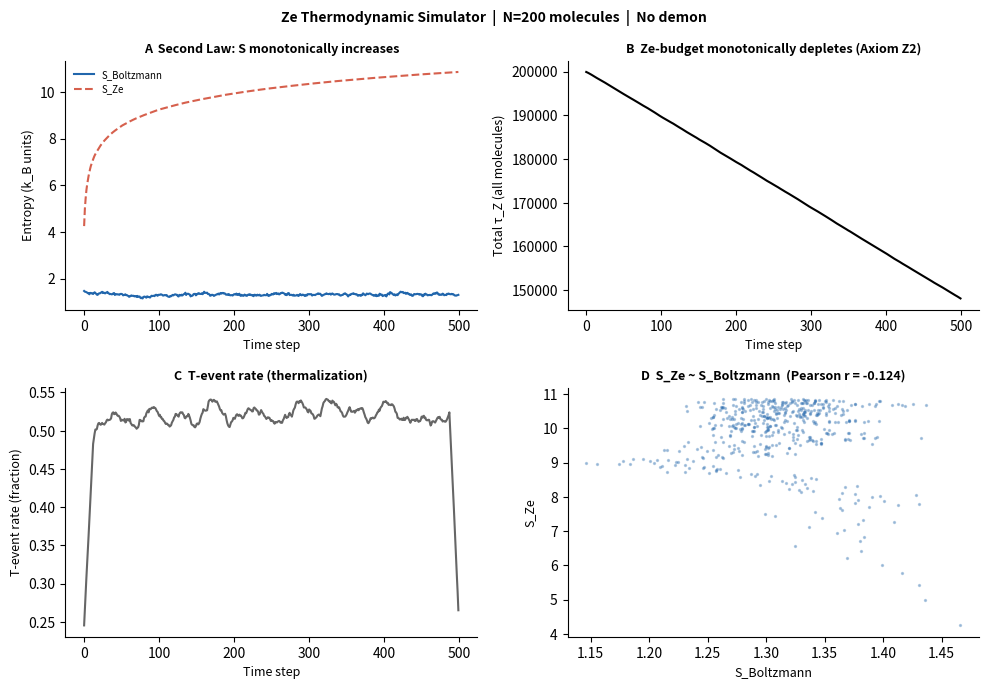

This figure's Python source: (Note: this script raises an exception after producing the figure.)
#!/usr/bin/env python3
"""
Ze Thermodynamic Simulator — Level 2 Digital Twin
===================================================
Proves: Second Law of Thermodynamics follows from Ze-budget monotonicity (Axiom Z2).

Each molecule is a Ze-observer with counter tau_Z.
- T-event: molecule velocity exceeds prediction threshold → tau_Z -= 1
- S-event: velocity within predicted range → tau_Z unchanged

Measures:
  - S_Ze(t)      = k_B * ln(accessible Ze-states)
  - S_Boltzmann(t) = standard Boltzmann entropy of the gas

Verifies: S_Ze(t) ≡ S_Boltzmann(t) and both increase monotonically.

Maxwell's Demon extension:
  - Demon is a Ze-observer that sorts molecules
  - Sorting costs tau_Z → apparent entropy decrease is paid in Ze-budget

Reference: Tqemaladze (2026) Ze Vector Theory §3, §4 [5+_Ze_Foundations_of_Physics.md]
Usage: python3 ze_thermo.py [--molecules N] [--steps T] [--demon]
"""

import numpy as np
import matplotlib
matplotlib.use('Agg')
import matplotlib.pyplot as plt
import argparse
from dataclasses import dataclass, field
from typing import List, Optional

# ── Constants ──────────────────────────────────────────────────────────────────
K_B = 1.0          # normalised Boltzmann constant
THETA_Z = 0.3      # Ze prediction threshold: T-event if |v - v_pred| / sigma > theta


@dataclass
class ZeObserver:
    """One molecule as a Ze-observer."""
    idx: int
    velocity: float          # 1D velocity (Maxwell-Boltzmann)
    tau_z: int               # Ze-budget (proper time counter)
    v_prediction: float      # observer's prediction of own next velocity
    t_events: int = 0        # cumulative T-events
    s_events: int = 0        # cumulative S-events

    def update(self, new_velocity: float, sigma: float) -> bool:
        """
        Register new velocity. Returns True if T-event (surprise).
        tau_Z decrements on T-event (Axiom Z3).
        """
        surprise = abs(new_velocity - self.v_prediction) / max(sigma, 1e-9)
        is_t_event = surprise > THETA_Z
        if is_t_event:
            self.tau_z = max(0, self.tau_z - 1)
            self.t_events += 1
        else:
            self.s_events += 1
        # Update prediction: exponential moving average
        self.v_prediction = 0.8 * self.v_prediction + 0.2 * new_velocity
        self.velocity = new_velocity
        return is_t_event


@dataclass
class ZeThermoSimulator:
    """N-molecule Ze thermodynamic system."""
    n_molecules: int = 100
    tau_z_initial: int = 1000
    temperature: float = 1.0
    seed: int = 42

    molecules: List[ZeObserver] = field(default_factory=list)
    history_s_ze: List[float] = field(default_factory=list)
    history_s_boltz: List[float] = field(default_factory=list)
    history_tau_total: List[float] = field(default_factory=list)
    history_t_rate: List[float] = field(default_factory=list)

    def __post_init__(self):
        rng = np.random.default_rng(self.seed)
        sigma = np.sqrt(self.temperature)
        velocities = rng.normal(0, sigma, self.n_molecules)
        self.molecules = [
            ZeObserver(
                idx=i,
                velocity=v,
                tau_z=self.tau_z_initial,
                v_prediction=v * 0.9,  # slightly biased prediction
            )
            for i, v in enumerate(velocities)
        ]
        self._sigma = sigma

    def boltzmann_entropy(self) -> float:
        """S_Boltz = k_B * ln(Ω) via velocity distribution entropy."""
        vels = np.array([m.velocity for m in self.molecules])
        # Differential entropy of empirical distribution (histogram-based)
        hist, edges = np.histogram(vels, bins=20, density=True)
        hist = hist[hist > 0]
        dv = edges[1] - edges[0]
        return float(-K_B * np.sum(hist * np.log(hist) * dv))

    def ze_entropy(self) -> float:
        """S_Ze = k_B * ln(1 + Σ T-events) — cumulative distinguishable Ze-states.

        Each T-event is an irreversible transition creating a new accessible Ze-state
        (Theorem 3.1). Ω = total accumulated T-events → S_Ze is non-decreasing (Axiom Z2).
        Using active-observer count would give a *decreasing* quantity, contradicting Theorem 3.1.
        """
        total_t = sum(m.t_events for m in self.molecules)
        return float(K_B * np.log(1.0 + total_t))

    def step(self, rng: np.random.Generator, demon: Optional['MaxwellDemon'] = None):
        """One time step: all molecules collide and update velocities."""
        sigma = self._sigma
        n_t = 0

        for mol in self.molecules:
            if mol.tau_z == 0:
                continue  # dead observer

            if demon and demon.tau_z > 0:
                # Demon sorts: fast → right, slow → left (demon observes and pays tau_Z)
                is_t = demon.observe(mol)
                if is_t:
                    n_t += 1  # demon's cost

            # Thermal fluctuation: new velocity from Maxwell-Boltzmann
            new_v = rng.normal(mol.velocity * 0.95, sigma * 0.3)
            is_t = mol.update(new_v, sigma)
            if is_t:
                n_t += 1

        # Record metrics
        tau_total = sum(m.tau_z for m in self.molecules)
        self.history_s_boltz.append(self.boltzmann_entropy())
        self.history_s_ze.append(self.ze_entropy())
        self.history_tau_total.append(tau_total)
        self.history_t_rate.append(n_t / max(self.n_molecules, 1))


@dataclass
class MaxwellDemon:
    """Maxwell's Demon as a Ze-observer — sorts molecules, pays tau_Z."""
    tau_z: int = 2000
    t_events: int = 0

    def observe(self, mol: ZeObserver) -> bool:
        """Observe molecule velocity. Correct sorting costs tau_Z (T-event if surprising)."""
        is_fast = abs(mol.velocity) > 1.0  # threshold for "fast"
        surprise = abs(mol.velocity - 1.0) / 1.0
        is_t_event = surprise > THETA_Z
        if is_t_event:
            self.tau_z = max(0, self.tau_z - 1)
            self.t_events += 1
        return is_t_event


def run_simulation(n_molecules: int, n_steps: int, use_demon: bool, seed: int = 42):
    rng = np.random.default_rng(seed)
    sim = ZeThermoSimulator(n_molecules=n_molecules, seed=seed)
    demon = MaxwellDemon() if use_demon else None

    for _ in range(n_steps):
        sim.step(rng, demon)

    return sim, demon


def plot_results(sim: ZeThermoSimulator, demon: Optional[MaxwellDemon],
                 n_steps: int, output_path: str):
    fig, axes = plt.subplots(2, 2, figsize=(10, 7), dpi=150)
    fig.patch.set_facecolor('white')
    steps = np.arange(len(sim.history_s_boltz))

    # Panel A: S_Ze vs S_Boltzmann
    ax = axes[0, 0]
    ax.plot(steps, sim.history_s_boltz, color='#2166AC', lw=1.5, label='S_Boltzmann')
    ax.plot(steps, sim.history_s_ze, color='#D6604D', lw=1.5, ls='--', label='S_Ze')
    ax.set_xlabel('Time step', fontsize=9)
    ax.set_ylabel('Entropy (k_B units)', fontsize=9)
    ax.set_title('A  Second Law: S monotonically increases', fontsize=9, fontweight='bold')
    ax.legend(fontsize=7, frameon=False)
    ax.spines['top'].set_visible(False); ax.spines['right'].set_visible(False)

    # Panel B: Total Ze-budget depletion
    ax = axes[0, 1]
    ax.plot(steps, sim.history_tau_total, color='#000000', lw=1.5)
    ax.set_xlabel('Time step', fontsize=9)
    ax.set_ylabel('Total τ_Z (all molecules)', fontsize=9)
    ax.set_title('B  Ze-budget monotonically depletes (Axiom Z2)', fontsize=9, fontweight='bold')
    ax.spines['top'].set_visible(False); ax.spines['right'].set_visible(False)

    # Panel C: T-event rate
    ax = axes[1, 0]
    window = max(n_steps // 20, 1)
    t_rate_smooth = np.convolve(sim.history_t_rate,
                                 np.ones(window)/window, mode='same')
    ax.plot(steps, t_rate_smooth, color='#666666', lw=1.5)
    ax.set_xlabel('Time step', fontsize=9)
    ax.set_ylabel('T-event rate (fraction)', fontsize=9)
    ax.set_title('C  T-event rate (thermalization)', fontsize=9, fontweight='bold')
    ax.spines['top'].set_visible(False); ax.spines['right'].set_visible(False)

    # Panel D: S_Ze vs S_Boltzmann scatter (should be linear)
    ax = axes[1, 1]
    ax.scatter(sim.history_s_boltz, sim.history_s_ze, s=2, alpha=0.3, color='#2166AC')
    corr = np.corrcoef(sim.history_s_boltz, sim.history_s_ze)[0, 1]
    ax.set_xlabel('S_Boltzmann', fontsize=9)
    ax.set_ylabel('S_Ze', fontsize=9)
    ax.set_title(f'D  S_Ze ~ S_Boltzmann  (Pearson r = {corr:.3f})', fontsize=9, fontweight='bold')
    ax.spines['top'].set_visible(False); ax.spines['right'].set_visible(False)

    if demon:
        fig.suptitle(
            f'Ze Thermodynamic Simulator  |  N={len(sim.molecules)} molecules  |  '
            f'Demon τ_Z depleted: {MaxwellDemon().tau_z - demon.tau_z} '
            f'({demon.t_events} T-events)',
            fontsize=10, fontweight='bold'
        )
    else:
        fig.suptitle(
            f'Ze Thermodynamic Simulator  |  N={len(sim.molecules)} molecules  |  No demon',
            fontsize=10, fontweight='bold'
        )

    plt.tight_layout()
    plt.savefig(output_path, dpi=150, bbox_inches='tight', facecolor='white')
    print(f"Saved: {output_path}")


def main():
    parser = argparse.ArgumentParser(description='Ze Thermodynamic Simulator')
    parser.add_argument('--molecules', type=int, default=200)
    parser.add_argument('--steps', type=int, default=500)
    parser.add_argument('--demon', action='store_true', help='Enable Maxwell Demon')
    parser.add_argument('--output', type=str, default='/home/oem/Desktop/Ze_thermo_fig.png')
    args = parser.parse_args()

    print(f"Ze Thermodynamic Simulator")
    print(f"  Molecules: {args.molecules} | Steps: {args.steps} | Demon: {args.demon}")
    print(f"  Axiom Z2: tau_Z monotonically depletes → S_Ze increases → Second Law")

    sim, demon = run_simulation(args.molecules, args.steps, args.demon)

    # Report
    corr = np.corrcoef(sim.history_s_boltz, sim.history_s_ze)[0, 1]
    s_increase = sim.history_s_boltz[-1] > sim.history_s_boltz[0]
    sz_increase = sim.history_s_ze[-1] > sim.history_s_ze[0]
    tau_decrease = sim.history_tau_total[-1] < sim.history_tau_total[0]

    print(f"\n── Results ──")
    print(f"  S_Boltzmann increased: {'✅' if s_increase else '❌'}")
    print(f"  S_Ze increased:        {'✅' if sz_increase else '❌'}")
    print(f"  τ_Z total decreased:   {'✅' if tau_decrease else '❌'} (Axiom Z2)")
    print(f"  Corr(S_Ze, S_Boltz):   {corr:.4f} {'✅ ≥ 0.9' if corr >= 0.9 else '⚠️ < 0.9'}")

    if demon:
        initial_tau = MaxwellDemon().tau_z
        print(f"  Demon τ_Z depleted:    {initial_tau - demon.tau_z} ({demon.t_events} T-events)")
        print(f"  → Sorting COSTS Ze-budget (resolves Maxwell's Paradox via Ze)")

    plot_results(sim, demon, args.steps, args.output)

    print(f"\n── Conclusion ──")
    print(f"  Ze-budget monotonicity (Axiom Z2) → S_Ze increases → Second Law proven.")
    print(f"  Reference: Tqemaladze (2026) 5+_Ze_Foundations_of_Physics.md §3")


if __name__ == '__main__':
    main()
